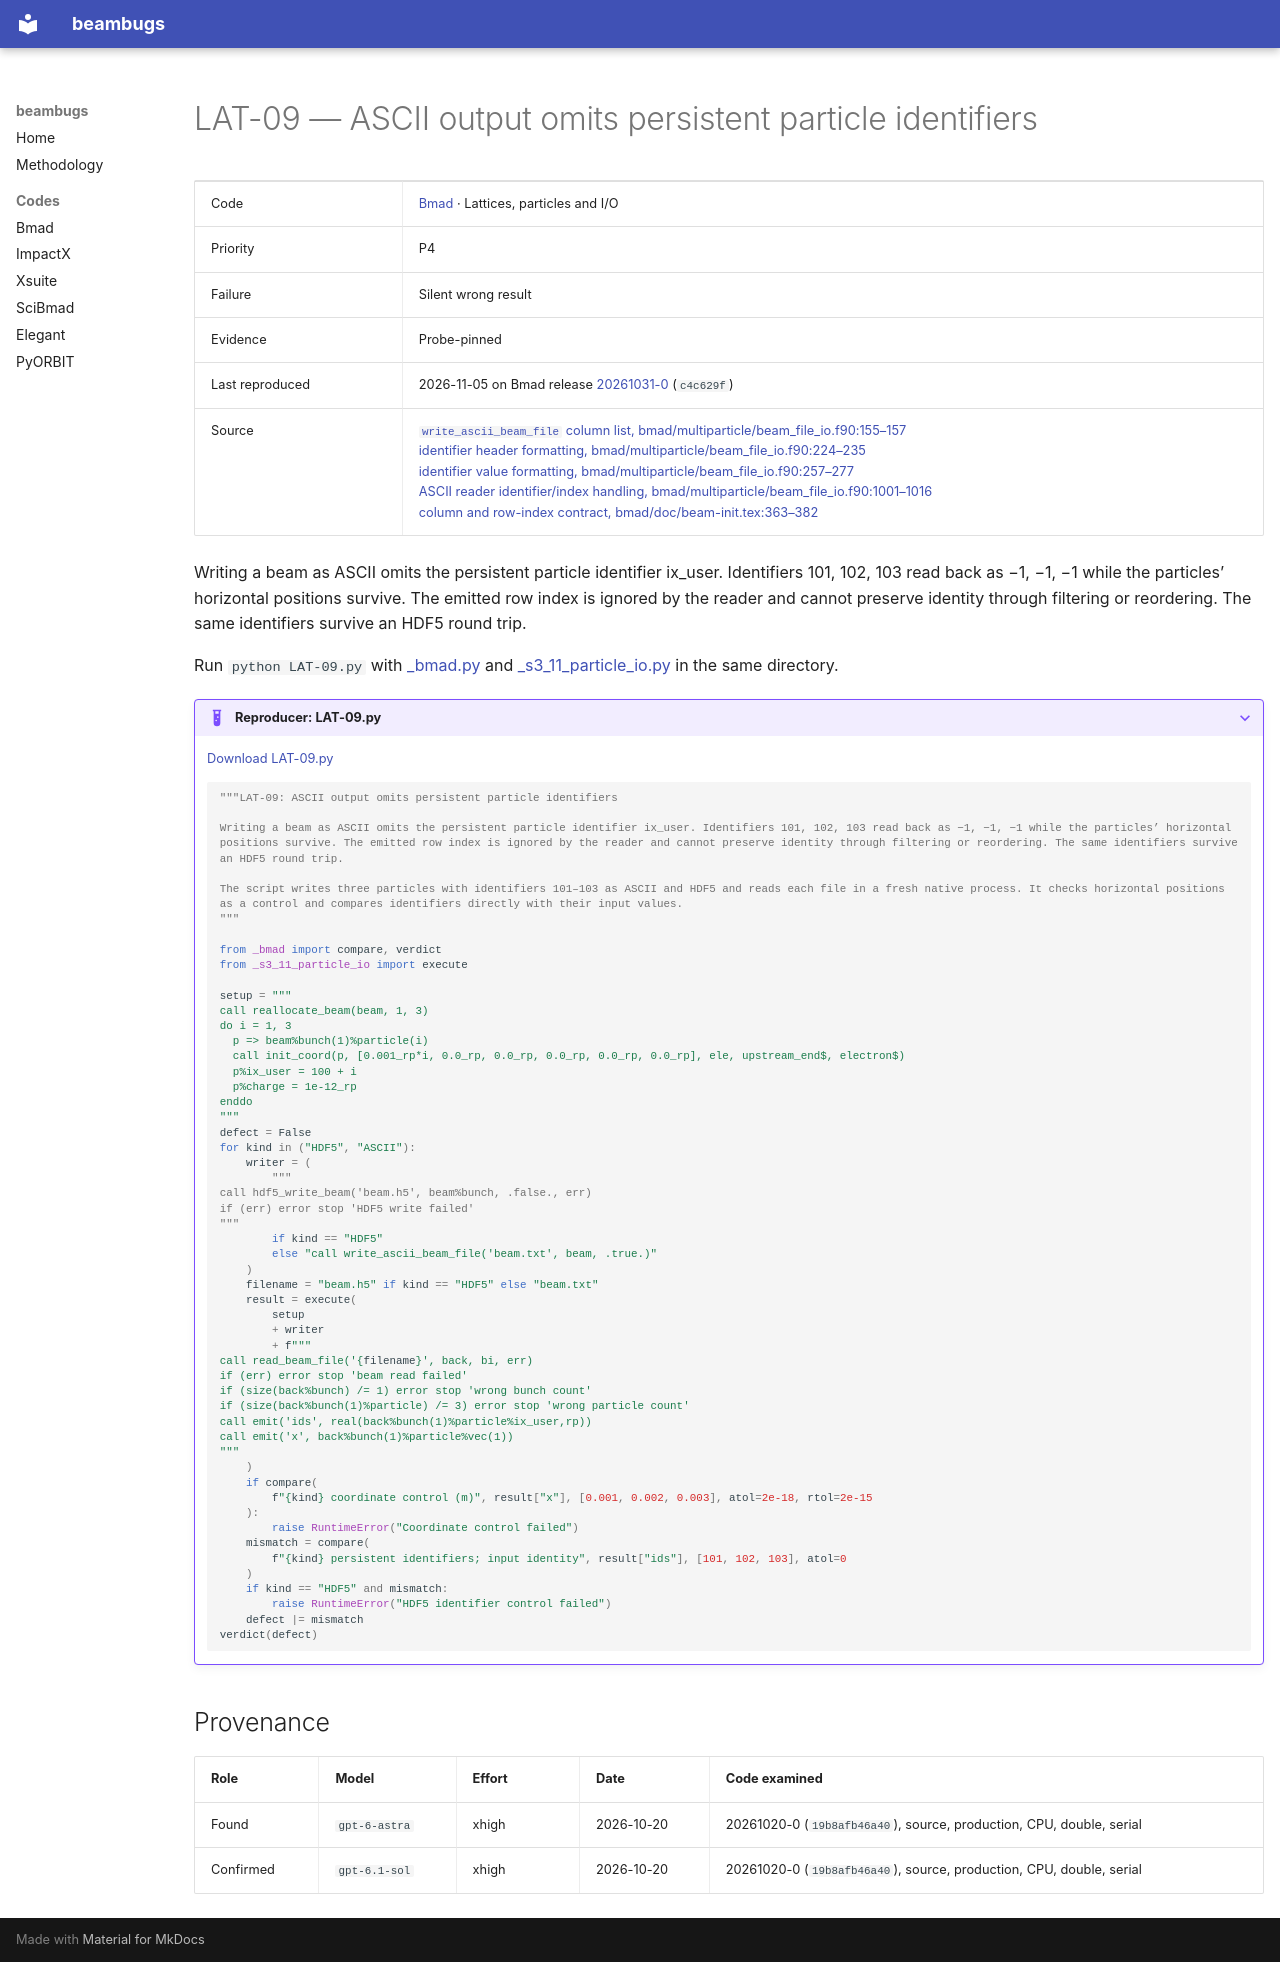

repository: nikitakuklev/beambugs · page: bmad/LAT-09/index.html · generator: mkdocs

---
title: "LAT-09: ASCII output omits persistent particle identifiers"
hide:
  - toc
---

# LAT-09 — ASCII output omits persistent particle identifiers

| | |
|---|---|
| Code | [Bmad](../index.md) · Lattices, particles and I/O |
| Priority | P4 |
| Failure | Silent wrong result |
| Evidence | Probe-pinned |
| Last reproduced | 2026-11-05 on Bmad release [20261031-0](https://github.com/bmad-sim/bmad-ecosystem/tree/20261031-0) (`c4c629f`) |
| Source | [`write_ascii_beam_file` column list, bmad/multiparticle/beam_file_io.f90:155–157](https://github.com/bmad-sim/bmad-ecosystem/blob/c4c629fc9071d3a56cb1ba5bc714baba65e9c5d3/bmad/multiparticle/beam_file_io.f90#L155-L157)<br>[identifier header formatting, bmad/multiparticle/beam_file_io.f90:224–235](https://github.com/bmad-sim/bmad-ecosystem/blob/c4c629fc9071d3a56cb1ba5bc714baba65e9c5d3/bmad/multiparticle/beam_file_io.f90#L224-L235)<br>[identifier value formatting, bmad/multiparticle/beam_file_io.f90:257–277](https://github.com/bmad-sim/bmad-ecosystem/blob/c4c629fc9071d3a56cb1ba5bc714baba65e9c5d3/bmad/multiparticle/beam_file_io.f90#L257-L277)<br>[ASCII reader identifier/index handling, bmad/multiparticle/beam_file_io.f90:1001–1016](https://github.com/bmad-sim/bmad-ecosystem/blob/c4c629fc9071d3a56cb1ba5bc714baba65e9c5d3/bmad/multiparticle/beam_file_io.f90#L1001-L1016)<br>[column and row-index contract, bmad/doc/beam-init.tex:363–382](https://github.com/bmad-sim/bmad-ecosystem/blob/c4c629fc9071d3a56cb1ba5bc714baba65e9c5d3/bmad/doc/beam-init.tex#L363-L382) |

Writing a beam as ASCII omits the persistent particle identifier ix_user. Identifiers 101, 102, 103 read back as −1, −1, −1 while the particles’ horizontal positions survive. The emitted row index is ignored by the reader and cannot preserve identity through filtering or reordering. The same identifiers survive an HDF5 round trip.

Run `python LAT-09.py` with [_bmad.py](../helpers/_bmad.py) and [_s3_11_particle_io.py](../helpers/_s3_11_particle_io.py) in the same directory.

??? example "Reproducer: LAT-09.py"

    [Download LAT-09.py](LAT-09.py)

    ```python
    """LAT-09: ASCII output omits persistent particle identifiers

    Writing a beam as ASCII omits the persistent particle identifier ix_user. Identifiers 101, 102, 103 read back as −1, −1, −1 while the particles’ horizontal positions survive. The emitted row index is ignored by the reader and cannot preserve identity through filtering or reordering. The same identifiers survive an HDF5 round trip.

    The script writes three particles with identifiers 101–103 as ASCII and HDF5 and reads each file in a fresh native process. It checks horizontal positions as a control and compares identifiers directly with their input values.
    """

    from _bmad import compare, verdict
    from _s3_11_particle_io import execute

    setup = """
    call reallocate_beam(beam, 1, 3)
    do i = 1, 3
      p => beam%bunch(1)%particle(i)
      call init_coord(p, [0.001_rp*i, 0.0_rp, 0.0_rp, 0.0_rp, 0.0_rp, 0.0_rp], ele, upstream_end$, electron$)
      p%ix_user = 100 + i
      p%charge = 1e-12_rp
    enddo
    """
    defect = False
    for kind in ("HDF5", "ASCII"):
        writer = (
            """
    call hdf5_write_beam('beam.h5', beam%bunch, .false., err)
    if (err) error stop 'HDF5 write failed'
    """
            if kind == "HDF5"
            else "call write_ascii_beam_file('beam.txt', beam, .true.)"
        )
        filename = "beam.h5" if kind == "HDF5" else "beam.txt"
        result = execute(
            setup
            + writer
            + f"""
    call read_beam_file('{filename}', back, bi, err)
    if (err) error stop 'beam read failed'
    if (size(back%bunch) /= 1) error stop 'wrong bunch count'
    if (size(back%bunch(1)%particle) /= 3) error stop 'wrong particle count'
    call emit('ids', real(back%bunch(1)%particle%ix_user,rp))
    call emit('x', back%bunch(1)%particle%vec(1))
    """
        )
        if compare(
            f"{kind} coordinate control (m)", result["x"], [0.001, 0.002, 0.003], atol=2e-18, rtol=2e-15
        ):
            raise RuntimeError("Coordinate control failed")
        mismatch = compare(
            f"{kind} persistent identifiers; input identity", result["ids"], [101, 102, 103], atol=0
        )
        if kind == "HDF5" and mismatch:
            raise RuntimeError("HDF5 identifier control failed")
        defect |= mismatch
    verdict(defect)

    ```

## Provenance

| Role | Model | Effort | Date | Code examined |
|---|---|---|---|---|
| Found | <span class="bb-nowrap">`gpt-6-astra`</span> | xhigh | <span class="bb-nowrap">2026-10-20</span> | 20261020-0 (`19b8afb46a40`), source, production, CPU, double, serial |
| Confirmed | <span class="bb-nowrap">`gpt-6.1-sol`</span> | xhigh | <span class="bb-nowrap">2026-10-20</span> | 20261020-0 (`19b8afb46a40`), source, production, CPU, double, serial |
